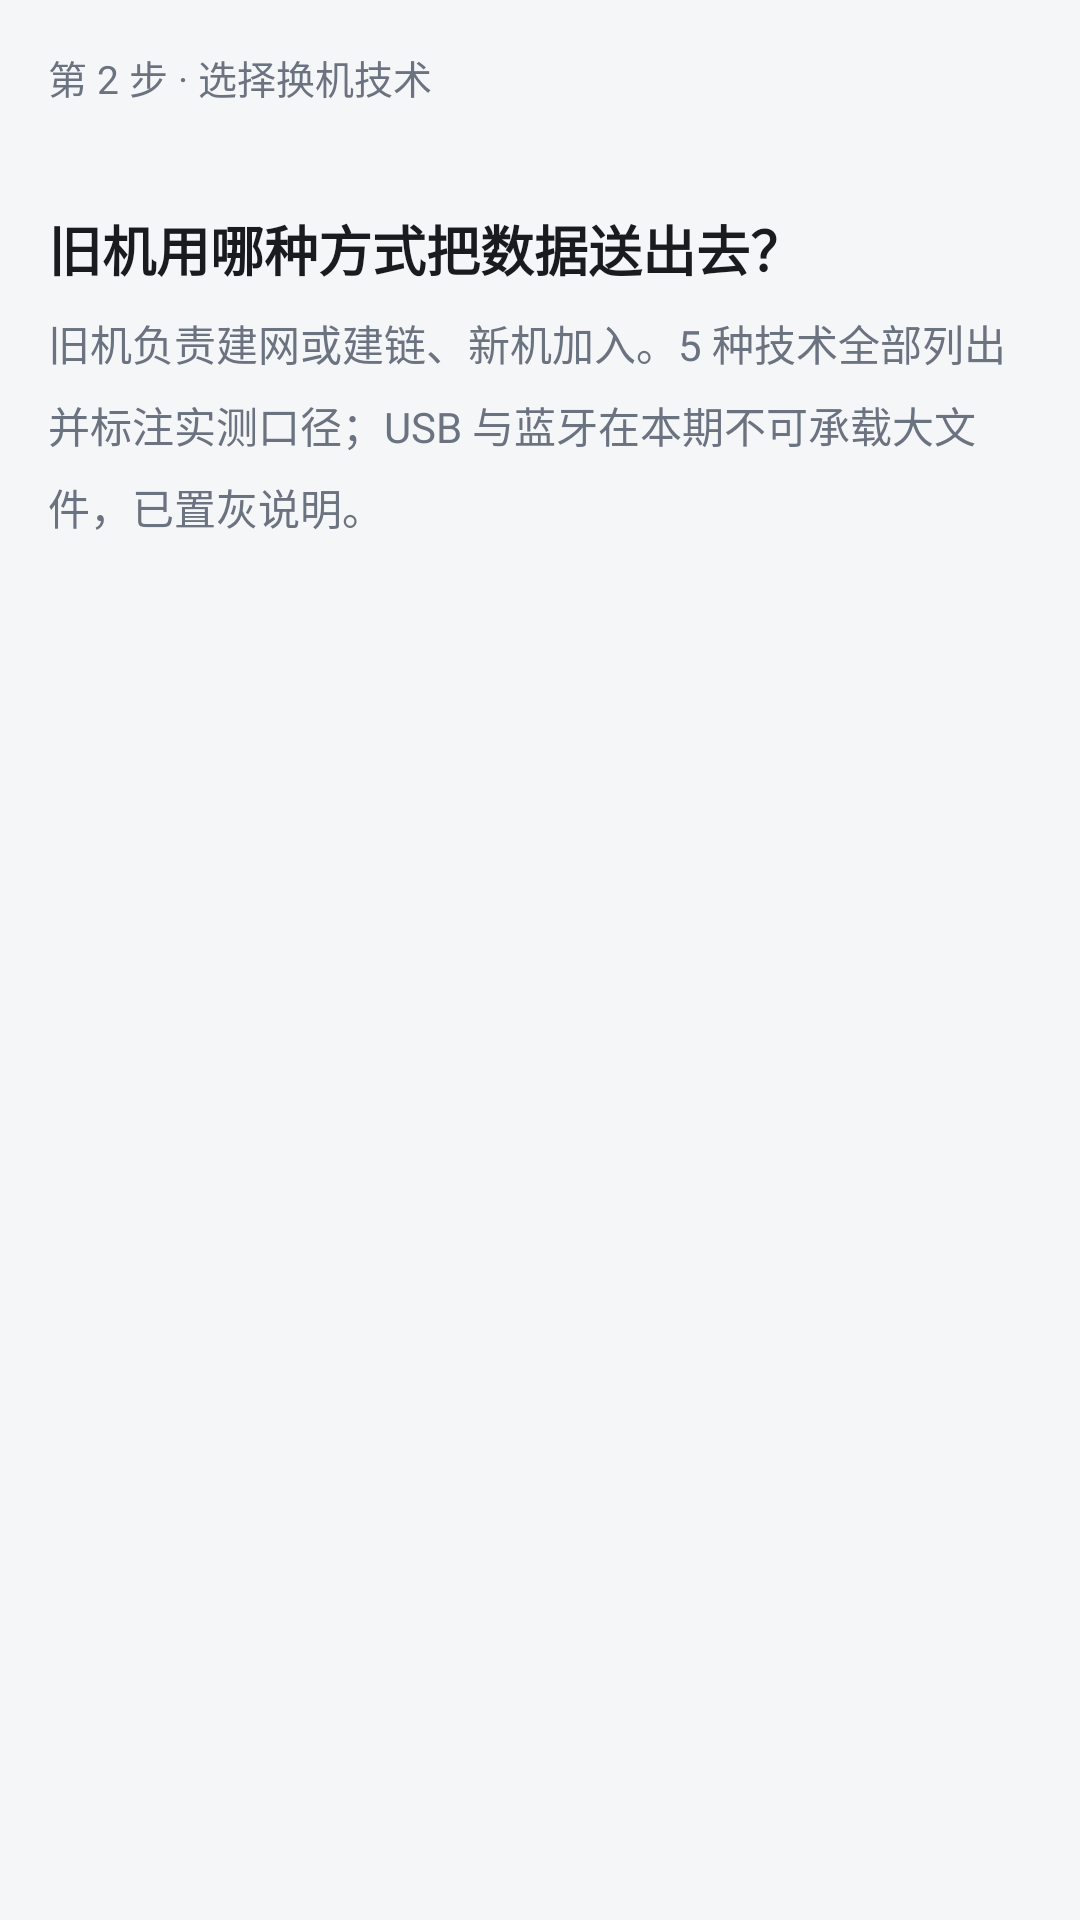

Android layout source for this screen:
<!-- AndroidManifest.xml: application theme Theme.PhoneTransfer -->
<!-- res/layout/fragment_flow_channel.xml -->
<?xml version="1.0" encoding="utf-8"?>
<LinearLayout xmlns:android="http://schemas.android.com/apk/res/android"
    style="@style/PTScreen"
    android:orientation="vertical">

    <LinearLayout
        android:layout_width="match_parent"
        android:layout_height="wrap_content"
        android:orientation="vertical"
        android:paddingStart="@dimen/pt_space_l"
        android:paddingTop="@dimen/pt_space_l"
        android:paddingEnd="@dimen/pt_space_l">

        <TextView
            android:id="@+id/flow_step"
            style="@style/PTSectionHeader"
            android:layout_width="match_parent"
            android:layout_height="wrap_content"
            android:paddingStart="0dp"
            android:paddingEnd="0dp"
            android:paddingTop="0dp"
            android:text="@string/flow_step_channel" />

        <TextView
            android:id="@+id/flow_mode"
            style="@style/PTRowDesc"
            android:layout_width="match_parent"
            android:layout_height="wrap_content" />

        <TextView
            style="@style/PTPageTitle"
            android:layout_width="match_parent"
            android:layout_height="wrap_content"
            android:layout_marginTop="@dimen/pt_space_s"
            android:text="@string/flow_channel_title" />

        <TextView
            style="@style/PTBody"
            android:layout_width="match_parent"
            android:layout_height="wrap_content"
            android:layout_marginTop="@dimen/pt_space_s"
            android:text="@string/flow_channel_hint" />
    </LinearLayout>

    <ScrollView
        android:layout_width="match_parent"
        android:layout_height="0dp"
        android:layout_weight="1">

        <LinearLayout
            android:id="@+id/channel_container"
            android:layout_width="match_parent"
            android:layout_height="wrap_content"
            android:orientation="vertical"
            android:paddingStart="@dimen/pt_space_l"
            android:paddingTop="@dimen/pt_space_m"
            android:paddingEnd="@dimen/pt_space_l"
            android:paddingBottom="@dimen/pt_space_xl" />
    </ScrollView>
</LinearLayout>
<!-- resources referenced by this layout -->
<resources>
  <dimen name="pt_space_l">16dp</dimen>
  <dimen name="pt_space_m">12dp</dimen>
  <dimen name="pt_space_s">8dp</dimen>
  <dimen name="pt_space_xl">24dp</dimen>
  <string name="flow_channel_hint">旧机负责建网或建链、新机加入。5 种技术全部列出并标注实测口径；USB 与蓝牙在本期不可承载大文件，已置灰说明。</string>
  <string name="flow_channel_title">旧机用哪种方式把数据送出去？</string>
  <string name="flow_step_channel">第 2 步 · 选择换机技术</string>
  <style name="PTBody">
          <item name="android:textSize">@dimen/pt_text_body</item>
          <item name="android:textColor">@color/pt_text_secondary</item>
          <item name="android:lineSpacingMultiplier">1.35</item>
      </style>
  <style name="PTPageTitle">
          <item name="android:textSize">@dimen/pt_text_page_title</item>
          <item name="android:textColor">@color/pt_text_primary</item>
          <item name="android:textStyle">bold</item>
      </style>
  <style name="PTRowDesc">
          <item name="android:textSize">@dimen/pt_text_desc</item>
          <item name="android:textColor">@color/pt_text_secondary</item>
          <item name="android:paddingTop">2dp</item>
      </style>
  <style name="PTScreen">
          <item name="android:layout_width">match_parent</item>
          <item name="android:layout_height">match_parent</item>
          <item name="android:background">@color/pt_background</item>
      </style>
  <style name="PTSectionHeader">
          <item name="android:textSize">@dimen/pt_text_section</item>
          <item name="android:textColor">@color/pt_text_secondary</item>
          <item name="android:paddingStart">@dimen/pt_space_l</item>
          <item name="android:paddingEnd">@dimen/pt_space_l</item>
          <item name="android:paddingTop">@dimen/pt_space_l</item>
          <item name="android:paddingBottom">@dimen/pt_space_s</item>
      </style>
  <style name="Theme.PhoneTransfer" parent="Theme.Material3.DayNight.NoActionBar">
          <item name="colorPrimary">@color/pt_primary</item>
          <item name="colorOnPrimary">@color/pt_on_primary</item>
          <item name="colorPrimaryContainer">@color/pt_primary_container</item>
          <item name="colorOnPrimaryContainer">@color/pt_on_primary_container</item>
          <item name="colorSurface">@color/pt_surface</item>
          <item name="colorOnSurface">@color/pt_text_primary</item>
          <item name="colorOnSurfaceVariant">@color/pt_text_secondary</item>
          <item name="colorOutline">@color/pt_divider</item>
          <item name="android:colorBackground">@color/pt_background</item>
      </style>
  <dimen name="pt_text_body">14sp</dimen>
  <color name="pt_text_secondary">#6B7280</color>
  <dimen name="pt_text_page_title">18sp</dimen>
  <color name="pt_text_primary">#1A1B1E</color>
  <dimen name="pt_text_desc">12sp</dimen>
  <color name="pt_background">#F5F6F8</color>
  <dimen name="pt_text_section">13sp</dimen>
  <color name="pt_primary">#2F6BFF</color>
  <color name="pt_on_primary">#FFFFFFFF</color>
  <color name="pt_primary_container">#E3ECFF</color>
  <color name="pt_on_primary_container">#10265C</color>
  <color name="pt_surface">#FFFFFFFF</color>
  <color name="pt_divider">#E4E6EB</color>
</resources>
